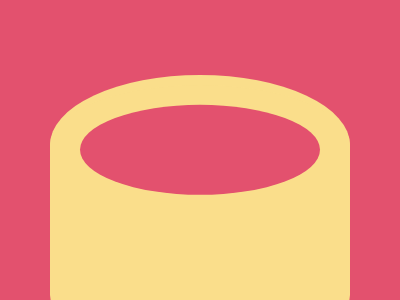

Reproduce this picture with HTML and CSS.

<body bgcolor=E3516E>
<p a>
<p b>
<p c>
<style>
  *{
    position:fixed;
    top:50%;
    left:50%
  }
  [a]{
    width:300;
    height:140;
    background:#FADE8B;
    border-radius:100%;
    transform:translate(-50%,-65%)
  }
  [b]{
    width:240;
    height:90;
    background:#E3516E;
    border-radius:50%;
    transform:translate(-50%,-68%);
    z-index:2
  }
  [c]{
    width:300;
    height:270;
    border-radius:200px/80px;
    background-color:#FADE8B;
    transform:translate(-50%,-30%)
  }
